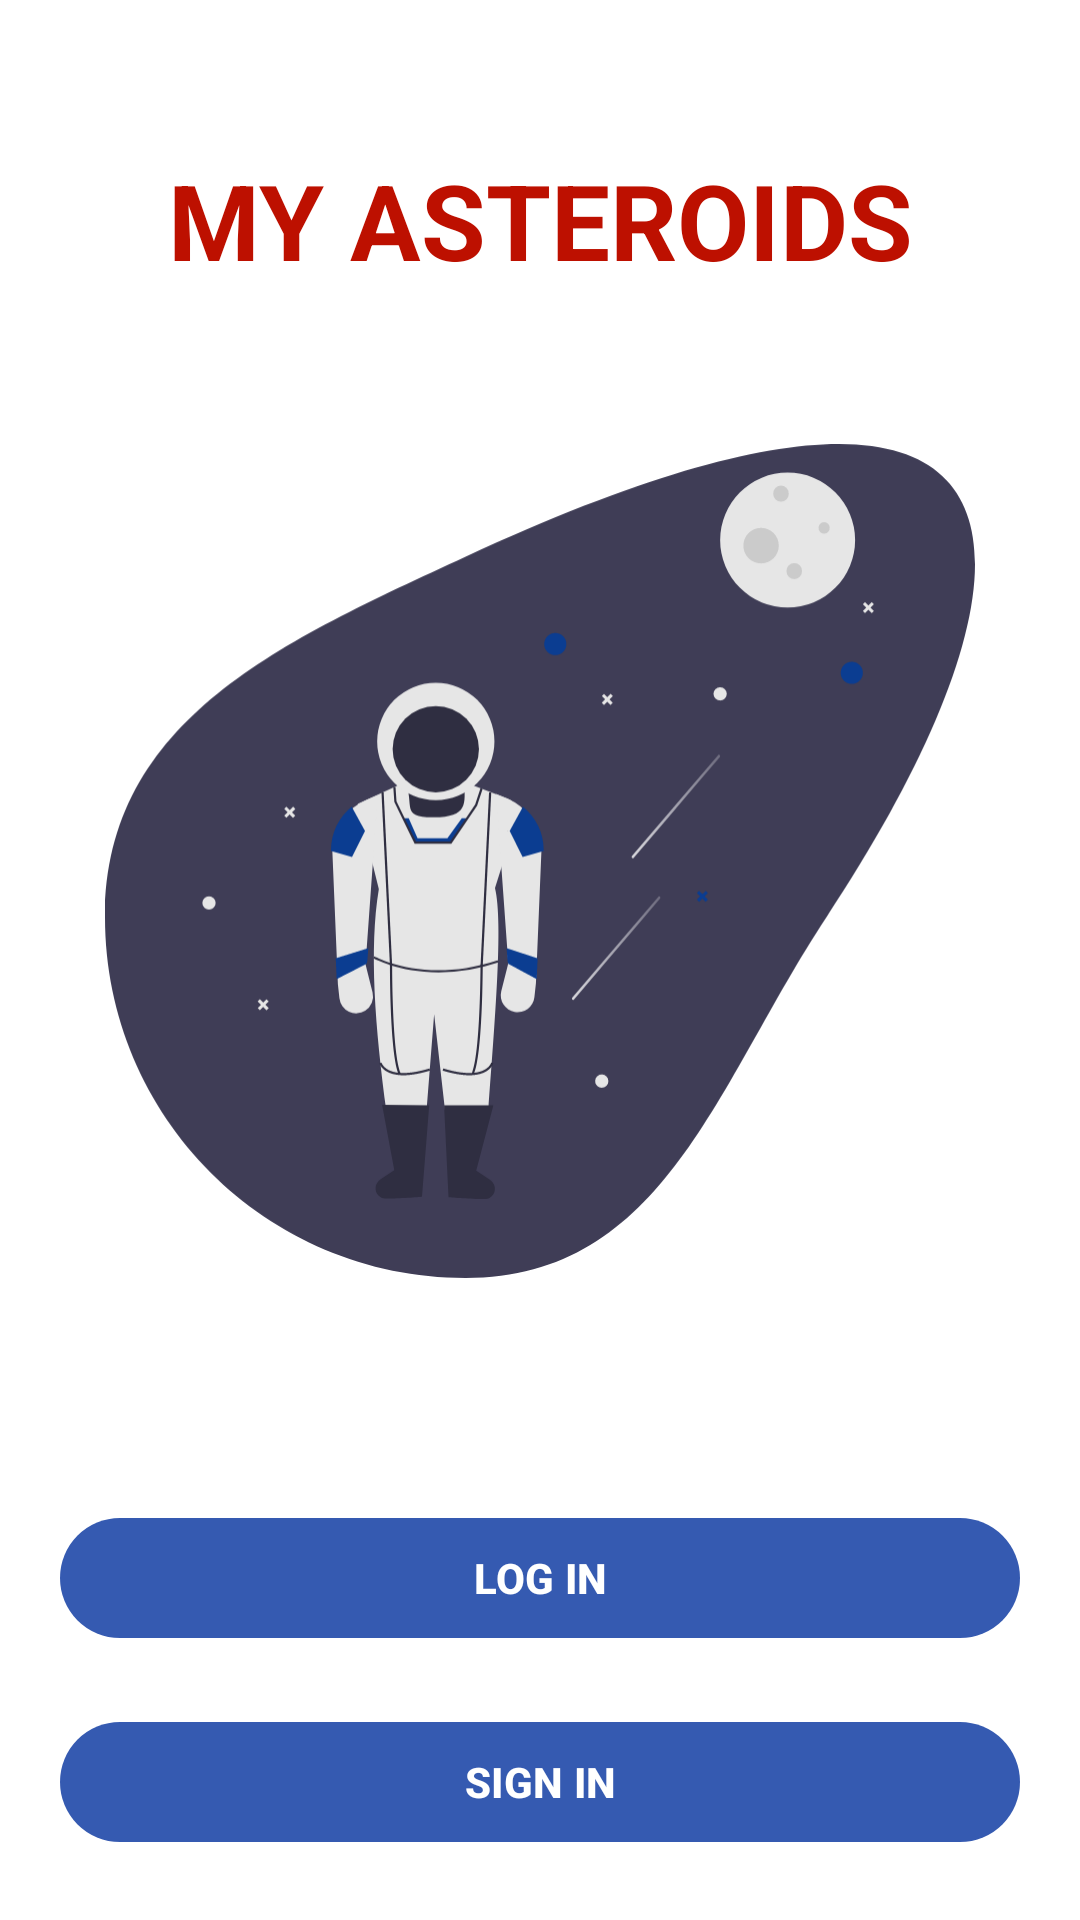

This screen was rendered from an Android layout file. Write that file and the resources it references.
<!-- AndroidManifest.xml: application theme Theme.MyAsteroids -->
<!-- res/layout/activity_main.xml -->
<?xml version="1.0" encoding="utf-8"?>
<RelativeLayout xmlns:android="http://schemas.android.com/apk/res/android"
    xmlns:app="http://schemas.android.com/apk/res-auto"
    xmlns:tools="http://schemas.android.com/tools"
    android:layout_width="match_parent"
    android:layout_height="match_parent"
    android:background="@color/design_default_color_background"
    android:orientation="vertical">
    <ImageView
        android:id="@+id/image"
        android:layout_width="290dp"
        android:layout_height="290dp"
        android:layout_below="@id/AppName"
        android:layout_alignParentTop="true"
        android:layout_centerHorizontal="true"
        android:layout_marginStart="10dp"
        android:layout_marginTop="142dp"
        android:layout_marginBottom="50dp"
        android:src="@drawable/vector_2" />

    <TextView
        android:id="@+id/AppName"
        android:layout_width="match_parent"
        android:layout_height="wrap_content"
        android:text="@string/app_name"
        android:textColor="@color/md_theme_light_secondary"
        android:textSize="35dp"
        android:textAllCaps="true"
        android:layout_margin="50dp"
        android:textStyle="bold"
        android:gravity="center"/>


    <com.google.android.material.button.MaterialButton
        android:id="@+id/BotonLogin"
        android:layout_width="match_parent"
        android:layout_height="wrap_content"
        android:layout_below="@id/image"
        android:layout_centerHorizontal="true"
        android:layout_marginStart="20dp"
        android:layout_marginTop="20dp"
        android:layout_marginEnd="20dp"
        android:onClick="onClick"
        android:layout_marginBottom="20dp"
        android:text="@string/Login"
        android:textAllCaps="true"
        android:textStyle="bold" />

    <com.google.android.material.button.MaterialButton
        android:id="@+id/BotonRegister"
        android:layout_width="match_parent"
        android:layout_height="wrap_content"
        android:layout_below="@id/BotonLogin"
        android:layout_centerHorizontal="true"
        android:layout_marginStart="20dp"
        android:layout_marginEnd="20dp"
        android:onClick="onClick"
        android:layout_marginBottom="20dp"
        android:text="@string/Signin"
        android:textAllCaps="true"
        android:textStyle="bold" />

</RelativeLayout>
<!-- resources referenced by this layout -->
<resources>
  <color name="md_theme_light_secondary">#BD1000</color>
  <string name="Login">Log In</string>
  <string name="Signin">Sign In</string>
  <string name="app_name">My Asteroids</string>
  <style name="Theme.MyAsteroids" parent="Base.Theme.MyAsteroids" />
  <color name="md_theme_light_primary">#355AB1</color>
  <color name="md_theme_light_onPrimary">#FFFFFF</color>
  <color name="md_theme_light_primaryContainer">#DAE2FF</color>
  <color name="md_theme_light_onPrimaryContainer">#001848</color>
  <color name="md_theme_light_onSecondary">#FFFFFF</color>
  <color name="md_theme_light_secondaryContainer">#FFDAD4</color>
  <color name="md_theme_light_onSecondaryContainer">#400200</color>
  <color name="md_theme_light_tertiary">#006781</color>
  <color name="md_theme_light_onTertiary">#FFFFFF</color>
  <color name="md_theme_light_tertiaryContainer">#BAEAFF</color>
  <color name="md_theme_light_onTertiaryContainer">#001F29</color>
  <color name="md_theme_light_error">#BA1A1A</color>
  <color name="md_theme_light_errorContainer">#FFDAD6</color>
  <color name="md_theme_light_onError">#FFFFFF</color>
  <color name="md_theme_light_onErrorContainer">#410002</color>
  <color name="md_theme_light_background">#FEFBFF</color>
  <color name="md_theme_light_onBackground">#1B1B1F</color>
  <color name="md_theme_light_surface">#FEFBFF</color>
  <color name="md_theme_light_onSurface">#1B1B1F</color>
  <color name="md_theme_light_surfaceVariant">#E1E2EC</color>
  <color name="md_theme_light_onSurfaceVariant">#45464F</color>
  <color name="md_theme_light_outline">#757780</color>
  <color name="md_theme_light_inverseOnSurface">#F2F0F4</color>
  <color name="md_theme_light_inverseSurface">#303034</color>
  <color name="md_theme_light_inversePrimary">#B2C5FF</color>
</resources>
